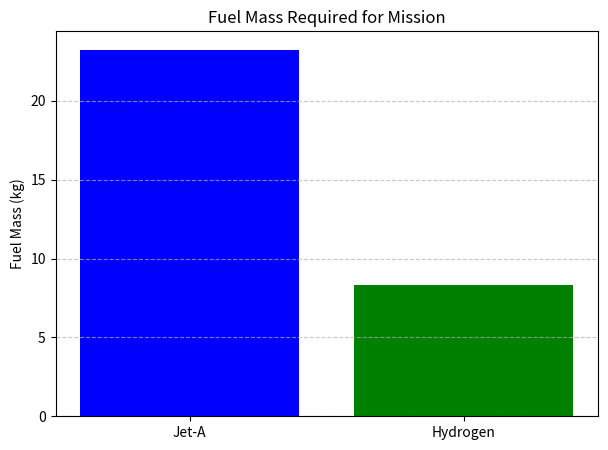
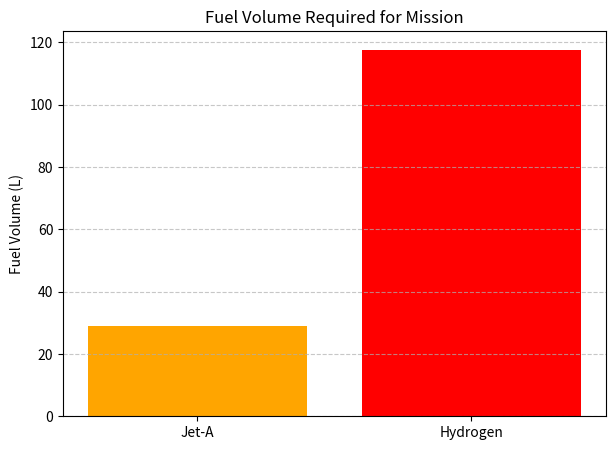
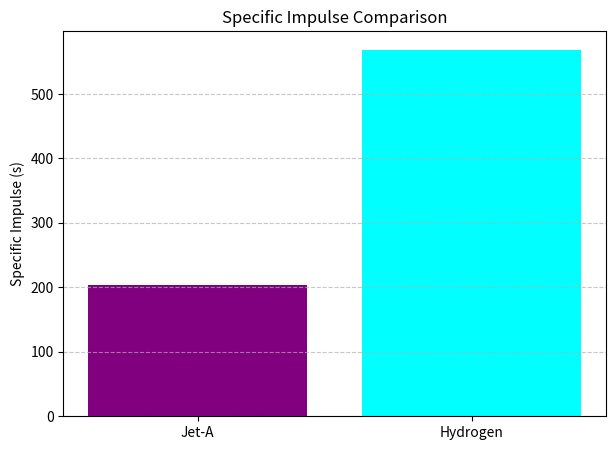
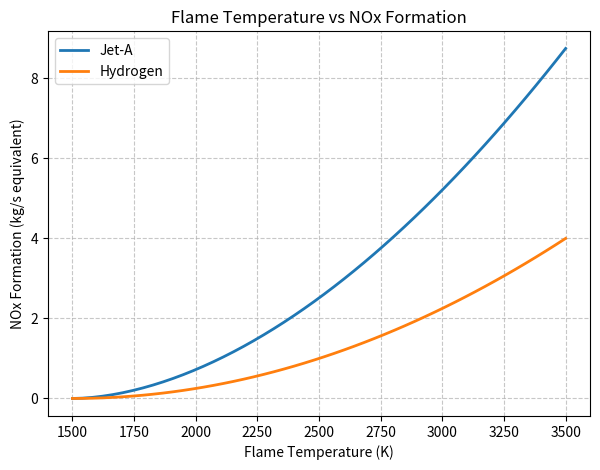
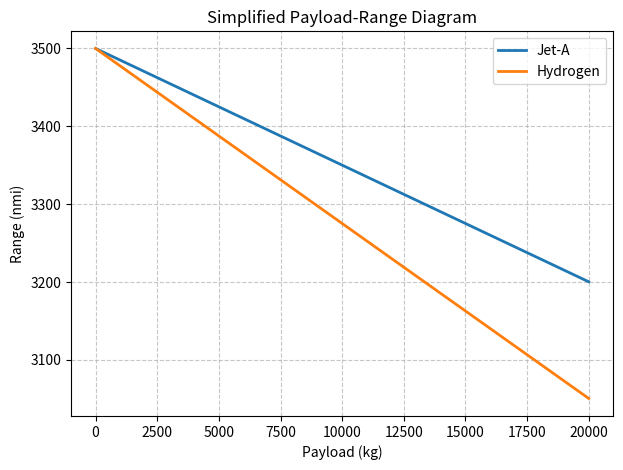

Write the Python code that produced these figures, in order.
import numpy as np
import matplotlib.pyplot as plt

# Constants & Fuel Properties
g0 = 9.81  # m/s^2, gravity
mission_energy = 1e9  # J, example mission energy requirement

# Jet-A properties
jetA_energy_density = 43e6  # J/kg
jetA_density = 0.8  # kg/L

# Hydrogen properties (liquid)
H2_energy_density = 120e6  # J/kg
H2_density_L = 0.0708  # kg/L

# Example thrust and mass flow assumptions
thrust = 100000  # N
jetA_mass_flow = 50  # kg/s
# H2 mass flow scaled by energy content
H2_mass_flow = jetA_mass_flow * (jetA_energy_density / H2_energy_density)

# Functions for fuel calculations
def fuel_mass_and_volume(energy_required, specific_energy, density):
    mass = energy_required / specific_energy
    volume = mass / density
    return mass, volume

#Example snippet from code
# Fuel calculations
jetA_mass, jetA_volume = fuel_mass_and_volume(mission_energy, jetA_energy_density, jetA_density)
H2_mass, H2_volume = fuel_mass_and_volume(mission_energy, H2_energy_density, H2_density_L)

# Specific Impulse calculation
Isp_jetA = thrust / (jetA_mass_flow * g0)
Isp_H2 = thrust / (H2_mass_flow * g0)

# Graph 1: Fuel Mass Comparison
plt.figure(figsize=(7,5))
plt.bar(['Jet-A', 'Hydrogen'], [jetA_mass, H2_mass], color=['blue','green'])
plt.ylabel('Fuel Mass (kg)')
plt.title('Fuel Mass Required for Mission')
plt.grid(axis='y', linestyle='--', alpha=0.7)
plt.savefig("fuel_mass_comparison.png", dpi=300)
plt.show()

# Graph 2: Fuel Volume Comparison
plt.figure(figsize=(7,5))
plt.bar(['Jet-A', 'Hydrogen'], [jetA_volume, H2_volume], color=['orange','red'])
plt.ylabel('Fuel Volume (L)')
plt.title('Fuel Volume Required for Mission')
plt.grid(axis='y', linestyle='--', alpha=0.7)
plt.savefig("fuel_volume_comparison.png", dpi=300)
plt.show()

# Graph 3: Specific Impulse Comparison
plt.figure(figsize=(7,5))
plt.bar(['Jet-A', 'Hydrogen'], [Isp_jetA, Isp_H2], color=['purple','cyan'])
plt.ylabel('Specific Impulse (s)')
plt.title('Specific Impulse Comparison')
plt.grid(axis='y', linestyle='--', alpha=0.7)
plt.savefig("isp_comparison.png", dpi=300)
plt.show()

# Graph 4: Flame Temperature vs NOx Formation
temperatures = np.linspace(1500, 3500, 50)  # K
NOx_JetA = 1e-5 * (temperatures - 1500)**1.8
NOx_H2 = 1e-6 * (temperatures - 1500)**2

plt.figure(figsize=(7,5))
plt.plot(temperatures, NOx_JetA, label='Jet-A', linewidth=2)
plt.plot(temperatures, NOx_H2, label='Hydrogen', linewidth=2)
plt.xlabel('Flame Temperature (K)')
plt.ylabel('NOx Formation (kg/s equivalent)')
plt.title('Flame Temperature vs NOx Formation')
plt.legend()
plt.grid(True, linestyle='--', alpha=0.7)
plt.savefig("flame_temp_nox.png", dpi=300)
plt.show()

# Graph 5: Simplified Payload-Range Diagram
payloads = np.linspace(0, 20000, 50)  # kg
range_jetA = 3500 - (payloads / 20000) * 300  # nmi
range_H2 = 3500 - (payloads / 20000) * 450   # nmi

plt.figure(figsize=(7,5))
plt.plot(payloads, range_jetA, label='Jet-A', linewidth=2)
plt.plot(payloads, range_H2, label='Hydrogen', linewidth=2)
plt.xlabel('Payload (kg)')
plt.ylabel('Range (nmi)')
plt.title('Simplified Payload-Range Diagram')
plt.legend()
plt.grid(True, linestyle='--', alpha=0.7)
plt.savefig("payload_range.png", dpi=300)
plt.show()

# Results Table
print("==== RESULTS TABLE ====")
print(f"{'Fuel':<10}{'Mass (kg)':<15}{'Volume (L)':<15}{'Isp (s)':<10}")
print(f"{'Jet-A':<10}{jetA_mass:<15.1f}{jetA_volume:<15.1f}{Isp_jetA:<10.1f}")
print(f"{'Hydrogen':<10}{H2_mass:<15.1f}{H2_volume:<15.1f}{Isp_H2:<10.1f}")
